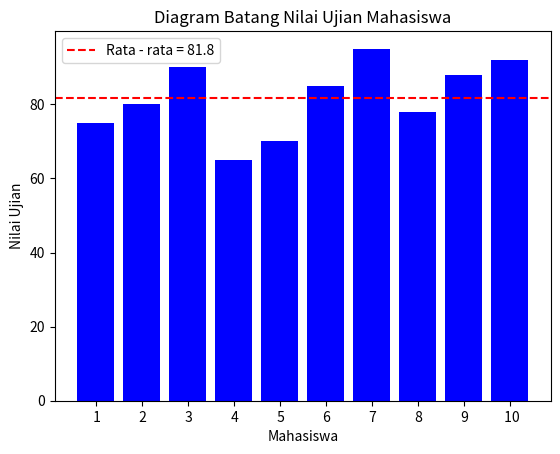

Here is the Python script that generated this plot:
import matplotlib.pyplot as plt
from functools import reduce

# Data nilai - nilai ujian mahasiswa
nilai_mahasiswa = [75, 80, 90, 65, 70, 85, 95, 78, 88, 92]

# TODO 1 : Menghitung rata - rata menggunakan fungsi reduce
rata_rata = reduce(lambda x, y: x + y, nilai_mahasiswa) / len(nilai_mahasiswa)
print(f"Rata-rata nilai mahasiswa: {rata_rata:.2f}")

# TODO 2 : Membuat label mahasiswa (sumbu x) dalam bentuk fungsional dinamis (list-map-lambda)
label_mahasiswa = list(map(lambda x: f" {x+1}", range(len(nilai_mahasiswa))))

# TODO 3 : Visualisasi data dalam bentuk diagram batang
plt.bar(label_mahasiswa, nilai_mahasiswa, color='blue')
plt.axhline(y=rata_rata, color='red', linestyle='--', label=f'Rata - rata = {rata_rata}')  # Menambah garis horizontal untuk rata-rata
plt.xlabel('Mahasiswa')
plt.ylabel('Nilai Ujian')
plt.title('Diagram Batang Nilai Ujian Mahasiswa')
plt.legend()
plt.show()
